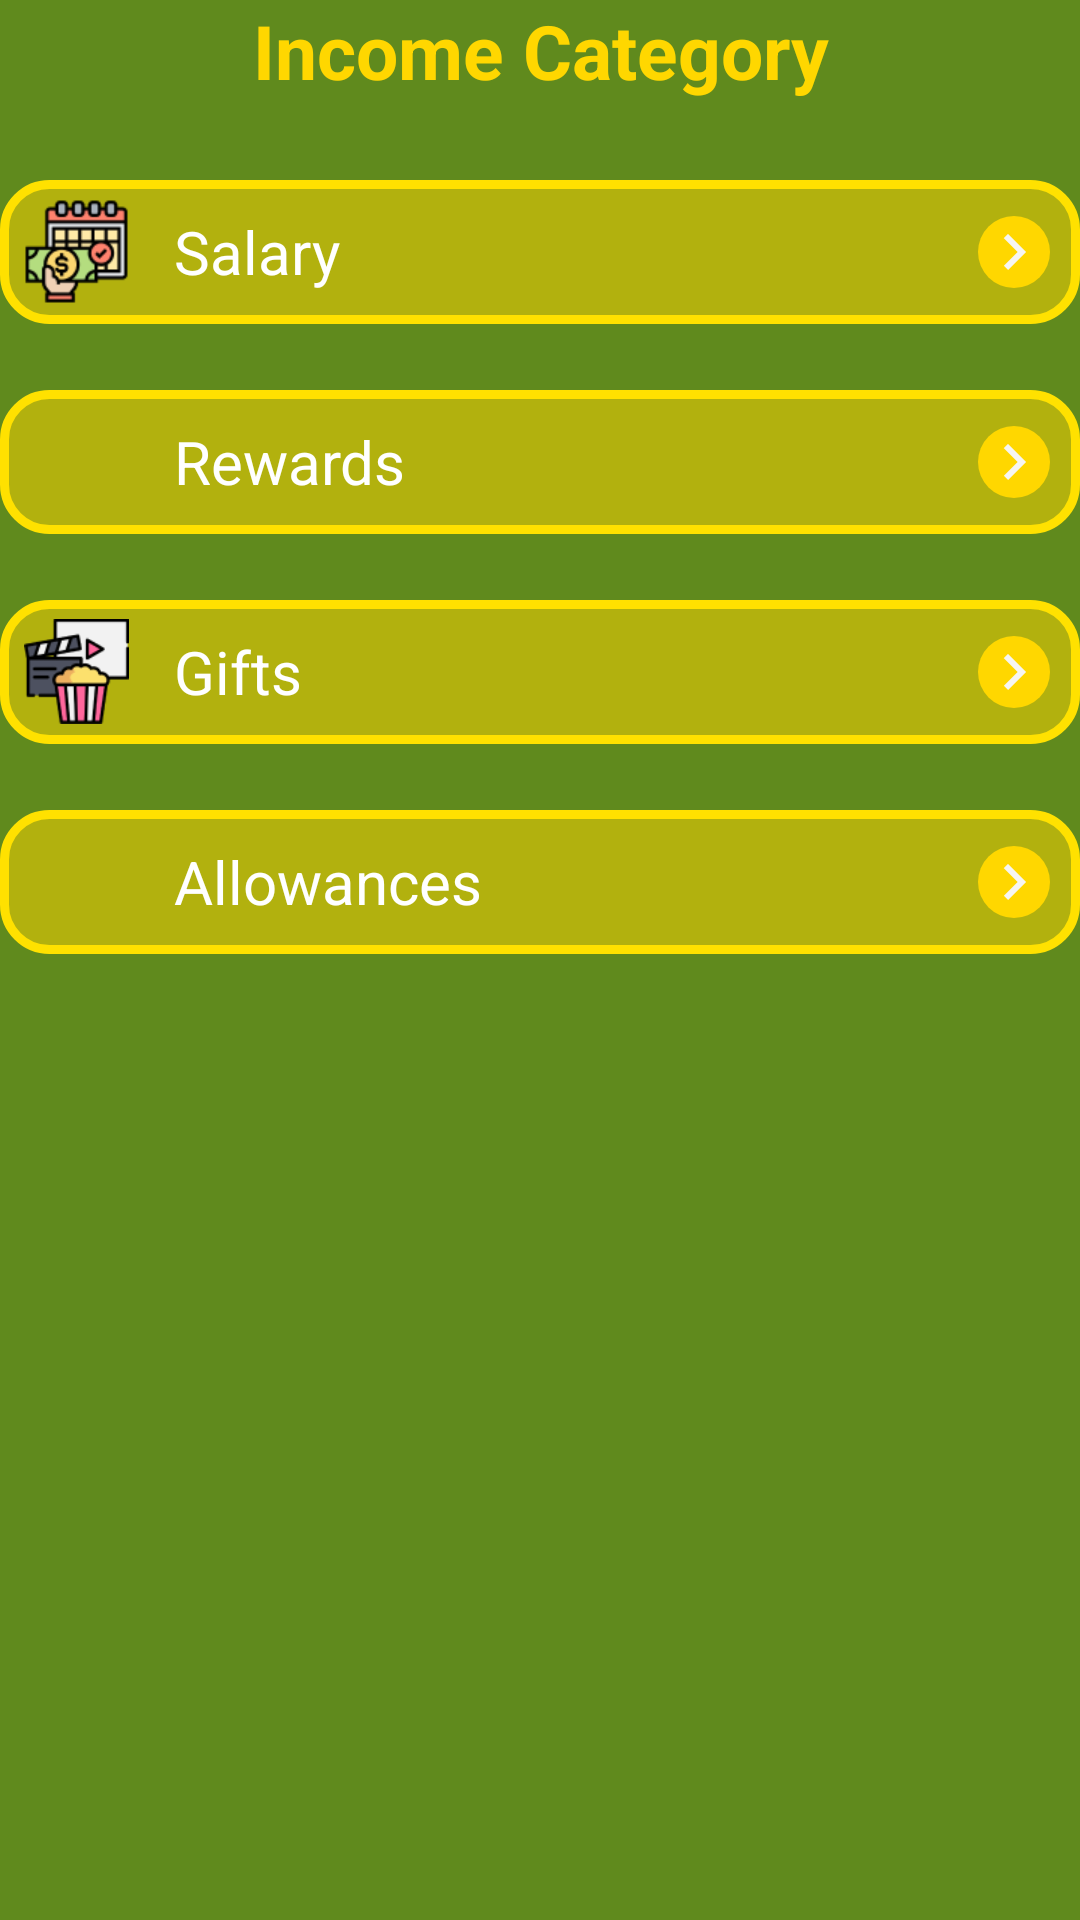

Reconstruct the res/layout file that produces this screen, plus the resources it refers to.
<!-- AndroidManifest.xml: application theme Theme.AppCompat.DayNight.NoActionBar -->
<!-- res/layout/fragment_income_category.xml -->
<?xml version="1.0" encoding="utf-8"?>
<FrameLayout xmlns:android="http://schemas.android.com/apk/res/android"
    xmlns:tools="http://schemas.android.com/tools"
    android:layout_width="match_parent"
    android:layout_height="match_parent"
    android:background="@color/green"
    tools:context=".IncomeCategoryFragment">
    <TextView
        android:id="@+id/title"
        android:layout_width="match_parent"
        android:layout_height="wrap_content"
        android:text="Income Category"
        android:textColor="@color/yellow"
        android:textStyle="bold"
        android:textAlignment="center"
        android:textSize="25sp"/>

    <LinearLayout
        android:id="@+id/salary"
        android:layout_width="match_parent"
        android:layout_height="48dp"
        android:layout_marginTop="60dp"
        android:background="@drawable/input_background"
        android:orientation="horizontal"
        android:paddingEnd="10dp">

        <ImageView
            android:layout_width="35dp"
            android:layout_height="35dp"
            android:layout_gravity="center"
            android:src="@drawable/salary"
            android:layout_marginStart="8dp"/>

        <TextView
            android:layout_width="0dp"
            android:layout_height="wrap_content"
            android:text="Salary"
            android:textSize="20sp"
            android:textColor="@color/white"
            android:layout_gravity="center"
            android:layout_marginStart="15dp"
            android:layout_weight="1"/>

        <ImageView
            android:layout_width="24dp"
            android:layout_height="24dp"
            android:layout_gravity="center"
            android:background="@drawable/arrow_background"
            android:src="@drawable/arrow_right"/>
    </LinearLayout>

    <LinearLayout
        android:layout_width="match_parent"
        android:layout_height="48dp"
        android:layout_marginTop="130dp"
        android:background="@drawable/input_background"
        android:orientation="horizontal"
        android:paddingEnd="10dp">

        <ImageView
            android:layout_width="35dp"
            android:layout_height="35dp"
            android:layout_gravity="center"
            android:src="@drawable/rewards"
            android:layout_marginStart="8dp"/>

        <TextView
            android:layout_width="0dp"
            android:layout_height="wrap_content"
            android:text="Rewards"
            android:textSize="20sp"
            android:textColor="@color/white"
            android:layout_gravity="center"
            android:layout_marginStart="15dp"
            android:layout_weight="1"/>

        <ImageView
            android:layout_width="24dp"
            android:layout_height="24dp"
            android:layout_gravity="center"
            android:background="@drawable/arrow_background"
            android:src="@drawable/arrow_right"/>
    </LinearLayout>

    <LinearLayout
        android:layout_width="match_parent"
        android:layout_height="48dp"
        android:layout_marginTop="200dp"
        android:background="@drawable/input_background"
        android:orientation="horizontal"
        android:paddingEnd="10dp">

        <ImageView
            android:layout_width="35dp"
            android:layout_height="35dp"
            android:layout_gravity="center"
            android:src="@drawable/gifts"
            android:layout_marginStart="8dp"/>

        <TextView
            android:layout_width="0dp"
            android:layout_height="wrap_content"
            android:text="Gifts"
            android:textSize="20sp"
            android:textColor="@color/white"
            android:layout_gravity="center"
            android:layout_marginStart="15dp"
            android:layout_weight="1"/>

        <ImageView
            android:layout_width="24dp"
            android:layout_height="24dp"
            android:layout_gravity="center"
            android:background="@drawable/arrow_background"
            android:src="@drawable/arrow_right"/>
    </LinearLayout>

    <LinearLayout
        android:layout_width="match_parent"
        android:layout_height="48dp"
        android:layout_marginTop="270dp"
        android:background="@drawable/input_background"
        android:orientation="horizontal"
        android:paddingEnd="10dp">

        <ImageView
            android:layout_width="35dp"
            android:layout_height="35dp"
            android:layout_gravity="center"
            android:src="@drawable/allowances"
            android:layout_marginStart="8dp"/>

        <TextView
            android:layout_width="0dp"
            android:layout_height="wrap_content"
            android:text="Allowances"
            android:textSize="20sp"
            android:textColor="@color/white"
            android:layout_gravity="center"
            android:layout_marginStart="15dp"
            android:layout_weight="1"/>

        <ImageView
            android:layout_width="24dp"
            android:layout_height="24dp"
            android:layout_gravity="center"
            android:background="@drawable/arrow_background"
            android:src="@drawable/arrow_right"/>
    </LinearLayout>
</FrameLayout>
<!-- resources referenced by this layout -->
<resources>
  <color name="green">#608A1D</color>
  <color name="white">#FFFFFFFF</color>
  <color name="yellow">#FFD700</color>
  <!-- drawable arrow_background (drawable) -->
  <?xml version="1.0" encoding="utf-8"?>
  <shape xmlns:android="http://schemas.android.com/apk/res/android">
  <solid android:color="@color/yellow"/>
      <corners android:radius="100000dp"/>
  </shape>
  <!-- drawable arrow_right (drawable) -->
  <vector xmlns:android="http://schemas.android.com/apk/res/android" android:autoMirrored="true" android:height="24dp" android:tint="#F6F5F3" android:viewportHeight="24" android:viewportWidth="24" android:width="24dp">
        
      <path android:fillColor="@android:color/white" android:pathData="M8.59,16.59L13.17,12 8.59,7.41 10,6l6,6 -6,6 -1.41,-1.41z"/>
      
  </vector>
  <!-- drawable gifts: png bitmap (drawable, 4089 bytes) -->
  <!-- drawable input_background (drawable) -->
  <?xml version="1.0" encoding="utf-8"?>
  <shape xmlns:android="http://schemas.android.com/apk/res/android">
  <solid android:color="#83FFD700"/>
      <stroke android:color="#FFE100"
          android:width="3dp"/>
      <corners android:radius="15dp"/>
  </shape>
  <!-- drawable salary: png bitmap (drawable, 3173 bytes) -->
</resources>
